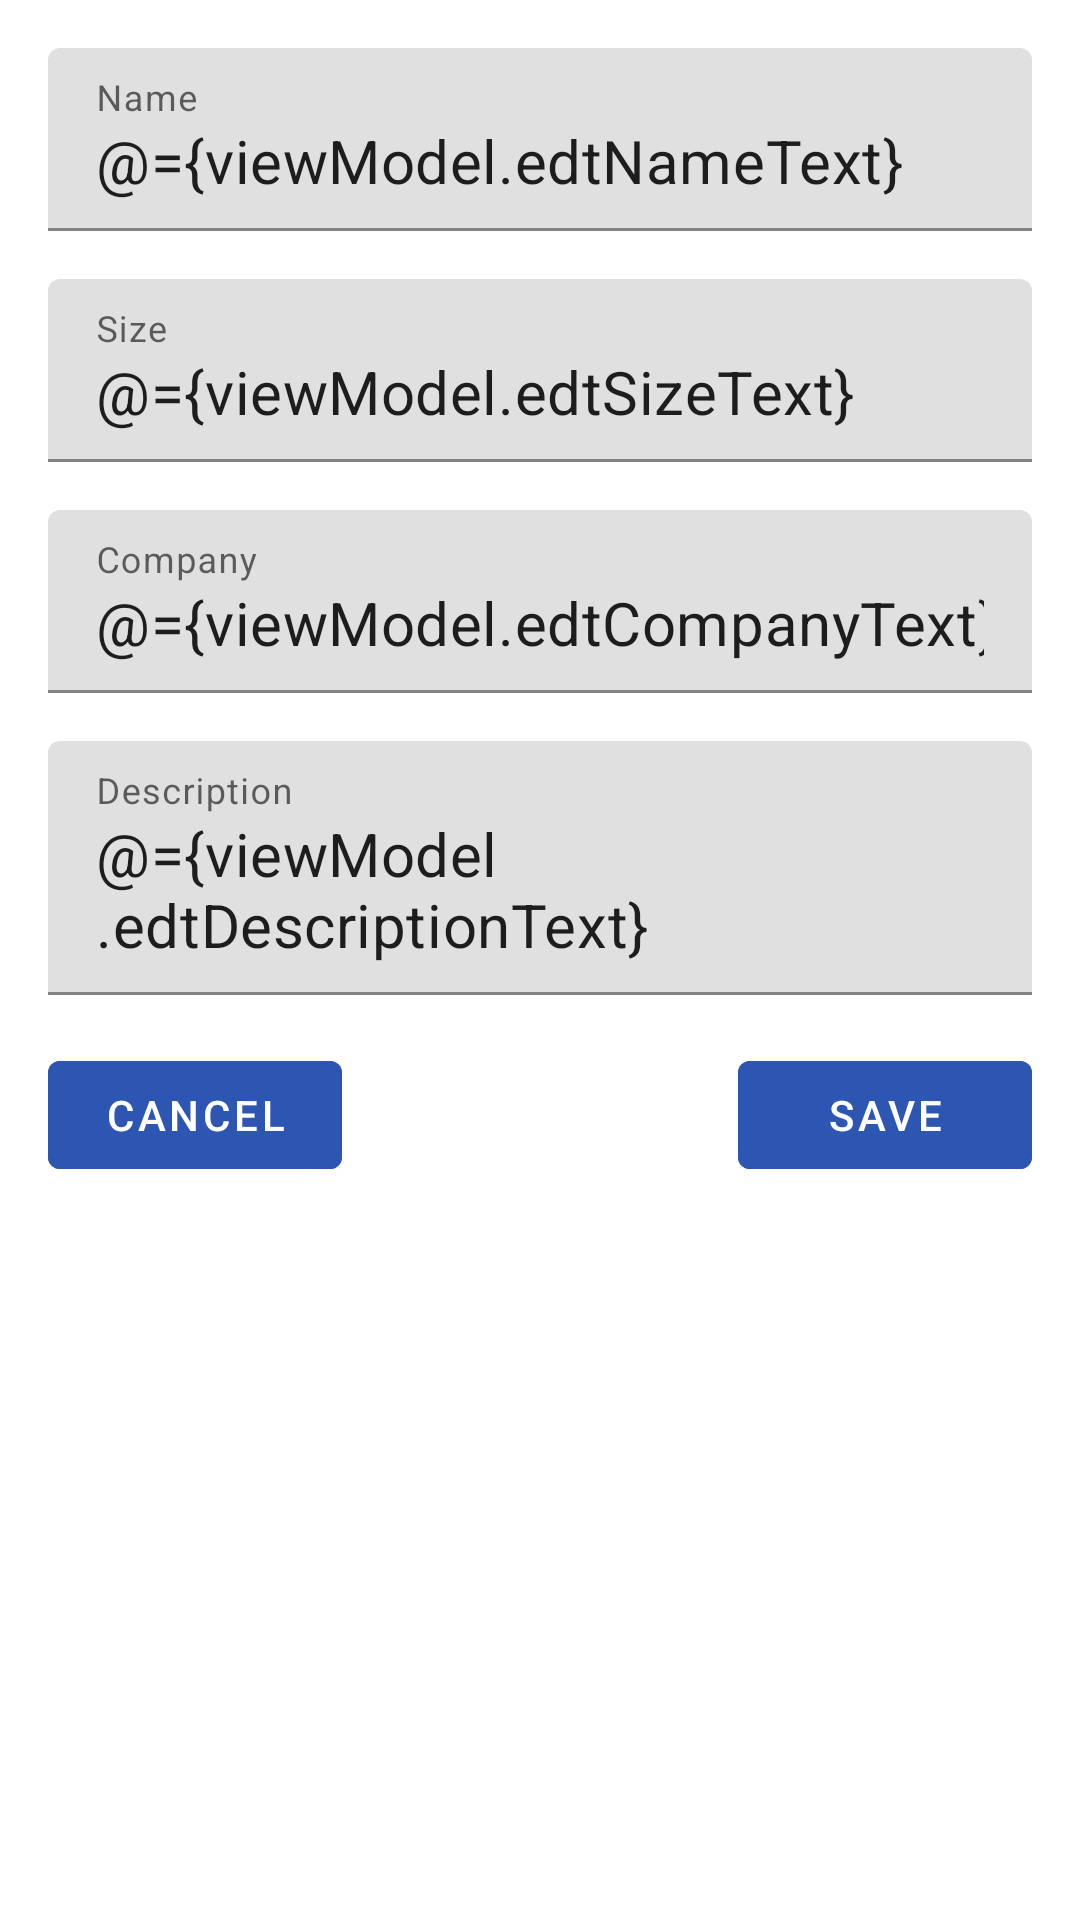

The Android layout XML behind this screen, and the referenced resources:
<!-- AndroidManifest.xml: fallback theme Theme.MaterialComponents.DayNight.NoActionBar -->
<!-- res/layout/fragment_detail.xml -->
<?xml version="1.0" encoding="utf-8"?>
<layout xmlns:android="http://schemas.android.com/apk/res/android"
    xmlns:app="http://schemas.android.com/apk/res-auto"
    xmlns:tools="http://schemas.android.com/tools"
    tools:context=".fragment.detail.DetailFragment">

    <data>

        <variable
            name="viewModel"
            type="com.hohoanghai.shoestore.fragment.detail.DetailViewModel" />
    </data>

    
    <androidx.constraintlayout.widget.ConstraintLayout
        android:layout_width="match_parent"
        android:layout_height="match_parent"
        android:padding="16dp">

        <com.google.android.material.textfield.TextInputLayout
            android:id="@+id/tlName"
            android:layout_width="match_parent"
            android:layout_height="wrap_content"
            android:hint="@string/name"
            app:layout_constraintEnd_toEndOf="parent"
            app:layout_constraintStart_toStartOf="parent"
            app:layout_constraintTop_toTopOf="parent">

            <com.google.android.material.textfield.TextInputEditText
                android:id="@+id/edtName"
                style="@style/DefaultTextStyle"
                android:layout_width="match_parent"
                android:layout_height="wrap_content"
                android:hint="@string/name"
                android:inputType="text"
                android:maxLines="1"
                android:text="@={viewModel.edtNameText}" />

        </com.google.android.material.textfield.TextInputLayout>

        <com.google.android.material.textfield.TextInputLayout
            android:id="@+id/tlSize"
            android:layout_width="match_parent"
            android:layout_height="wrap_content"
            android:layout_marginTop="16dp"
            android:hint="@string/size"
            app:layout_constraintEnd_toEndOf="parent"
            app:layout_constraintStart_toStartOf="parent"
            app:layout_constraintTop_toBottomOf="@+id/tlName">

            <com.google.android.material.textfield.TextInputEditText
                android:id="@+id/edtSize"
                style="@style/DefaultTextStyle"
                android:layout_width="match_parent"
                android:layout_height="wrap_content"
                android:hint="@string/size"
                android:inputType="numberDecimal"
                android:maxLines="1"
                android:text="@={viewModel.edtSizeText}" />

        </com.google.android.material.textfield.TextInputLayout>

        <com.google.android.material.textfield.TextInputLayout
            android:id="@+id/tlCompany"
            android:layout_width="match_parent"
            android:layout_height="wrap_content"
            android:layout_marginTop="16dp"
            android:hint="@string/company"
            app:layout_constraintEnd_toEndOf="parent"
            app:layout_constraintStart_toStartOf="parent"
            app:layout_constraintTop_toBottomOf="@+id/tlSize">

            <com.google.android.material.textfield.TextInputEditText
                android:id="@+id/edtCompany"
                style="@style/DefaultTextStyle"
                android:layout_width="match_parent"
                android:layout_height="wrap_content"
                android:hint="@string/company"
                android:inputType="text"
                android:maxLines="1"
                android:text="@={viewModel.edtCompanyText}" />

        </com.google.android.material.textfield.TextInputLayout>

        <com.google.android.material.textfield.TextInputLayout
            android:id="@+id/tlDescription"
            android:layout_width="match_parent"
            android:layout_height="wrap_content"
            android:layout_marginTop="16dp"
            android:hint="@string/description"
            app:layout_constraintEnd_toEndOf="parent"
            app:layout_constraintStart_toStartOf="parent"
            app:layout_constraintTop_toBottomOf="@+id/tlCompany">

            <com.google.android.material.textfield.TextInputEditText
                android:id="@+id/edtDescription"
                style="@style/DefaultTextStyle"
                android:layout_width="match_parent"
                android:layout_height="wrap_content"
                android:hint="@string/description"
                android:imeOptions="actionDone"
                android:inputType="textMultiLine"
                android:maxLines="3"
                android:text="@={viewModel.edtDescriptionText}" />

        </com.google.android.material.textfield.TextInputLayout>

        <Button
            android:id="@+id/btnCancel"
            style="@style/DefaultButtonStyle"
            android:layout_width="wrap_content"
            android:layout_height="wrap_content"
            android:layout_marginTop="16dp"
            android:ems="6"
            android:text="@string/cancel"
            app:layout_constraintStart_toStartOf="parent"
            app:layout_constraintTop_toBottomOf="@+id/tlDescription" />

        <Button
            android:id="@+id/btnSave"
            style="@style/DefaultButtonStyle"
            android:layout_width="wrap_content"
            android:layout_height="wrap_content"
            android:layout_marginTop="16dp"
            android:ems="6"
            android:text="@string/save"
            app:layout_constraintEnd_toEndOf="parent"
            app:layout_constraintTop_toBottomOf="@+id/tlDescription" />

    </androidx.constraintlayout.widget.ConstraintLayout>
</layout>
<!-- resources referenced by this layout -->
<resources>
  <string name="cancel">Cancel</string>
  <string name="company">Company</string>
  <string name="description">Description</string>
  <string name="name">Name</string>
  <string name="save">Save</string>
  <string name="size">Size</string>
  <style name="DefaultButtonStyle">
          <item name="android:backgroundTint">#2D56B3</item>
          <item name="android:textColor">#FFFFFF</item>
      </style>
  <style name="DefaultTextStyle">
          <item name="android:textSize">20sp</item>
          <item name="android:selectAllOnFocus">true</item>
      </style>
</resources>
